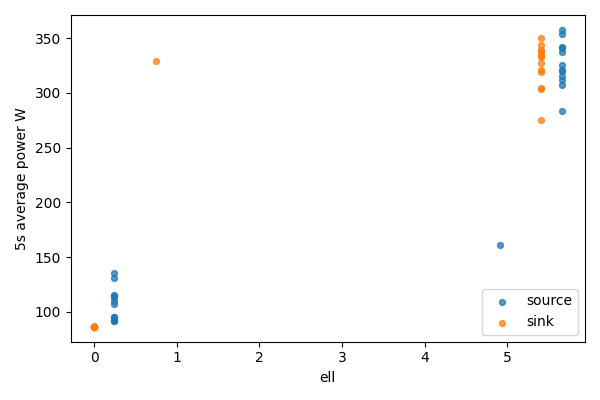

Values plotted in this chart, from the file beside it:
bucket, bucket_start_s, bucket_end_s, gpu, node, ell, power_mean_w, samples
0, 0.0, 5.0, 0, source, 5.656, 315.7, 20
0, 0.0, 5.0, 1, sink, 0, 86.25, 20
1, 5.0, 10.0, 0, source, 5.656, 320.8, 20
1, 5.0, 10.0, 1, sink, 0, 86.18, 20
2, 10.0, 15.0, 0, source, 5.656, 307.1, 20
2, 10.0, 15.0, 1, sink, 0, 86.25, 20
3, 15.0, 20.0, 0, source, 5.656, 342.1, 20
3, 15.0, 20.0, 1, sink, 0, 86.18, 20
4, 20.0, 25.0, 0, source, 5.656, 311.8, 20
4, 20.0, 25.0, 1, sink, 0, 86.38, 20
5, 25.0, 30.0, 0, source, 5.656, 340.7, 20
5, 25.0, 30.0, 1, sink, 0, 86.23, 20
6, 30.0, 35.0, 0, source, 5.656, 283.1, 20
6, 30.0, 35.0, 1, sink, 0, 86.26, 20
7, 35.0, 40.0, 0, source, 5.656, 337.2, 20
7, 35.0, 40.0, 1, sink, 0, 86.25, 20
8, 40.0, 45.0, 0, source, 5.656, 325.4, 20
8, 40.0, 45.0, 1, sink, 0, 86.37, 20
9, 45.0, 50.0, 0, source, 5.656, 319.8, 20
9, 45.0, 50.0, 1, sink, 0, 86.31, 20
10, 50.0, 55.0, 0, source, 5.656, 354.1, 20
10, 50.0, 55.0, 1, sink, 0, 86.56, 20
11, 55.0, 60.0, 0, source, 5.656, 357.6, 20
11, 55.0, 60.0, 1, sink, 0, 86.45, 20
12, 60.0, 65.0, 0, source, 4.906, 161.2, 20
12, 60.0, 65.0, 1, sink, 0.75, 329.5, 20
13, 65.0, 70.0, 0, source, 0.2448, 95.15, 20
13, 65.0, 70.0, 1, sink, 5.411, 339.2, 20
14, 70.0, 75.0, 0, source, 0.2448, 115.5, 20
14, 70.0, 75.0, 1, sink, 5.411, 344, 20
15, 75.0, 80.0, 0, source, 0.2448, 114.3, 20
15, 75.0, 80.0, 1, sink, 5.411, 275.3, 20
16, 80.0, 85.0, 0, source, 0.2448, 92.76, 20
16, 80.0, 85.0, 1, sink, 5.411, 321.2, 20
17, 85.0, 90.0, 0, source, 0.2448, 92.02, 20
17, 85.0, 90.0, 1, sink, 5.411, 304.9, 20
18, 90.0, 95.0, 0, source, 0.2448, 91.74, 20
18, 90.0, 95.0, 1, sink, 5.411, 332.4, 20
19, 95.0, 100.0, 0, source, 0.2448, 91.36, 19
19, 95.0, 100.0, 1, sink, 5.411, 319.5, 19
20, 100.0, 105.0, 0, source, 0.2448, 113.2, 20
20, 100.0, 105.0, 1, sink, 5.411, 335.7, 20
21, 105.0, 110.0, 0, source, 0.2448, 109.7, 20
21, 105.0, 110.0, 1, sink, 5.411, 333.5, 20
22, 110.0, 115.0, 0, source, 0.2448, 107.4, 20
22, 110.0, 115.0, 1, sink, 5.411, 350.4, 20
23, 115.0, 120.0, 0, source, 0.2448, 94.83, 20
23, 115.0, 120.0, 1, sink, 5.411, 327.6, 20
24, 120.0, 125.0, 0, source, 0.2448, 130.6, 20
24, 120.0, 125.0, 1, sink, 5.411, 303.8, 20
25, 125.0, 126.5, 0, source, 0.2448, 135.8, 6
25, 125.0, 126.5, 1, sink, 5.411, 338.1, 6
